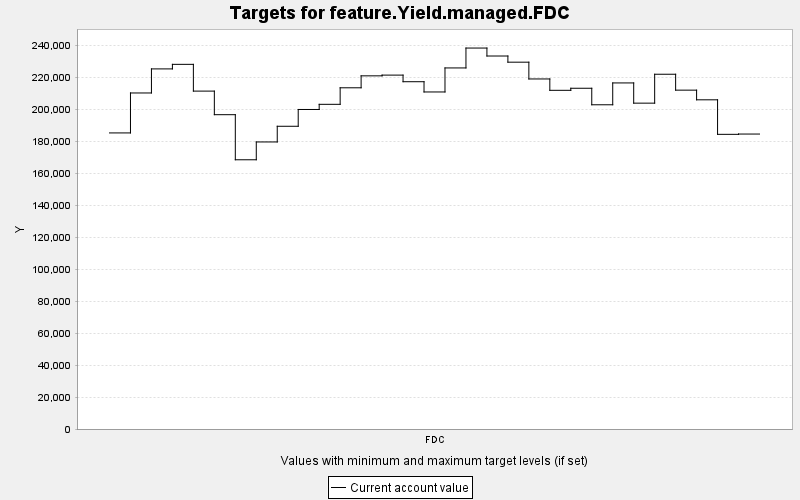

The data file committed next to this chart (first rows):
TARGET, PERIOD, YEAR, PERIODWIDTH, MINIMUM, MAXIMUM, MINWEIGHT, MAXWEIGHT, CURRENT, SUMMARY
feature.Yield.managed.FDC, 0, 0, 10.0, 0.0, 10000, 1.0, 1.0, 185052, 0.0
feature.Yield.managed.FDC, 1, 10, 10.0, 0.0, 10000, 1.0, 1.0, 210024, 0.0
feature.Yield.managed.FDC, 2, 20, 10.0, 0.0, 10000, 1.0, 1.0, 225067, 0.0
feature.Yield.managed.FDC, 3, 30, 10.0, 0.0, 10000, 1.0, 1.0, 227918, 0.0
feature.Yield.managed.FDC, 4, 40, 10.0, 0.0, 10000, 1.0, 1.0, 211190, 0.0
feature.Yield.managed.FDC, 5, 50, 10.0, 0.0, 10000, 1.0, 1.0, 196450, 0.0
feature.Yield.managed.FDC, 6, 60, 10.0, 0.0, 10000, 1.0, 1.0, 168273, 0.0
feature.Yield.managed.FDC, 7, 70, 10.0, 0.0, 10000, 1.0, 1.0, 179411, 0.0
feature.Yield.managed.FDC, 8, 80, 10.0, 0.0, 10000, 1.0, 1.0, 189213, 0.0
feature.Yield.managed.FDC, 9, 90, 10.0, 0.0, 10000, 1.0, 1.0, 199708, 0.0
feature.Yield.managed.FDC, 10, 100, 10.0, 0.0, 10000, 1.0, 1.0, 202930, 0.0
feature.Yield.managed.FDC, 11, 110, 10.0, 0.0, 10000, 1.0, 1.0, 213260, 0.0
feature.Yield.managed.FDC, 12, 120, 10.0, 0.0, 10000, 1.0, 1.0, 220728, 0.0
feature.Yield.managed.FDC, 13, 130, 10.0, 0.0, 10000, 1.0, 1.0, 221189, 0.0
feature.Yield.managed.FDC, 14, 140, 10.0, 0.0, 10000, 1.0, 1.0, 217059, 0.0
feature.Yield.managed.FDC, 15, 150, 10.0, 0.0, 10000, 1.0, 1.0, 210654, 0.0
feature.Yield.managed.FDC, 16, 160, 10.0, 0.0, 10000, 1.0, 1.0, 225670, 0.0
feature.Yield.managed.FDC, 17, 170, 10.0, 0.0, 10000, 1.0, 1.0, 238101, 0.0
feature.Yield.managed.FDC, 18, 180, 10.0, 0.0, 10000, 1.0, 1.0, 233124, 0.0
feature.Yield.managed.FDC, 19, 190, 10.0, 0.0, 10000, 1.0, 1.0, 229269, 0.0
feature.Yield.managed.FDC, 20, 200, 10.0, 0.0, 10000, 1.0, 1.0, 218780, 0.0
feature.Yield.managed.FDC, 21, 210, 10.0, 0.0, 10000, 1.0, 1.0, 211683, 0.0
feature.Yield.managed.FDC, 22, 220, 10.0, 0.0, 10000, 1.0, 1.0, 212974, 0.0
feature.Yield.managed.FDC, 23, 230, 10.0, 0.0, 10000, 1.0, 1.0, 202646, 0.0
feature.Yield.managed.FDC, 24, 240, 10.0, 0.0, 10000, 1.0, 1.0, 216297, 0.0
feature.Yield.managed.FDC, 25, 250, 10.0, 0.0, 10000, 1.0, 1.0, 203664, 0.0
feature.Yield.managed.FDC, 26, 260, 10.0, 0.0, 10000, 1.0, 1.0, 221729, 0.0
feature.Yield.managed.FDC, 27, 270, 10.0, 0.0, 10000, 1.0, 1.0, 211788, 0.0
feature.Yield.managed.FDC, 28, 280, 10.0, 0.0, 10000, 1.0, 1.0, 205748, 0.0
feature.Yield.managed.FDC, 29, 290, 10.0, 0.0, 10000, 1.0, 1.0, 184172, 0.0
feature.Yield.managed.FDC, 30, 300, 10.0, 0.0, 10000, 1.0, 1.0, 184352, 0.0
